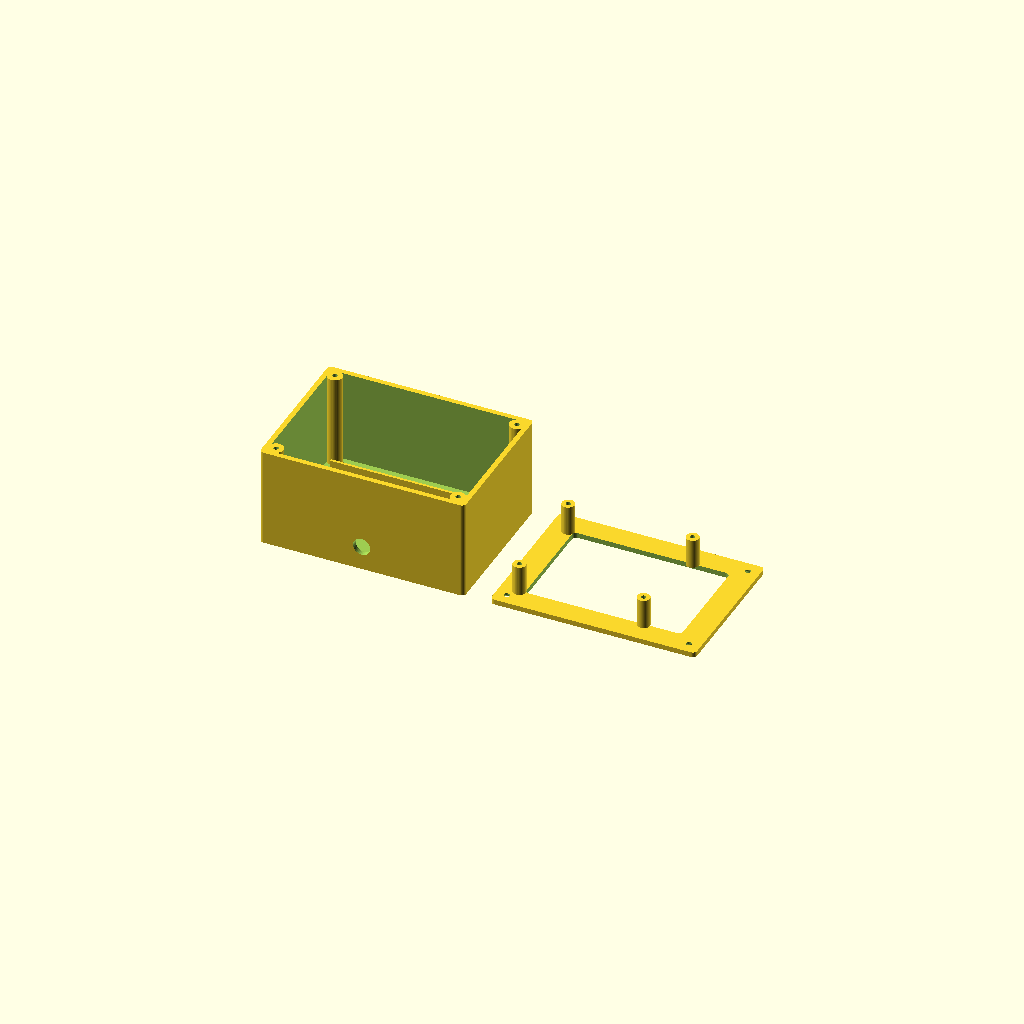
Cell 1 — every parameter at its default value.
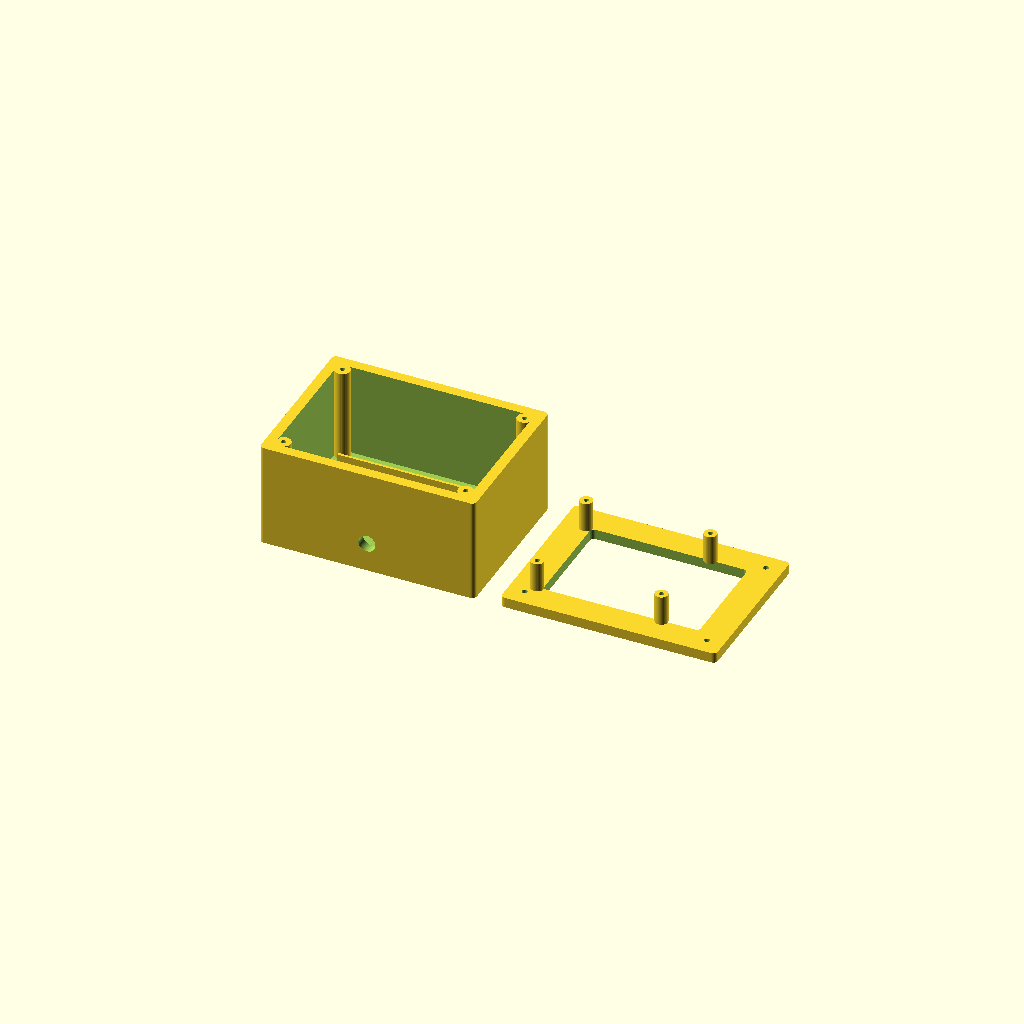
Cell 2: wall = 4.8 (everything else at default).
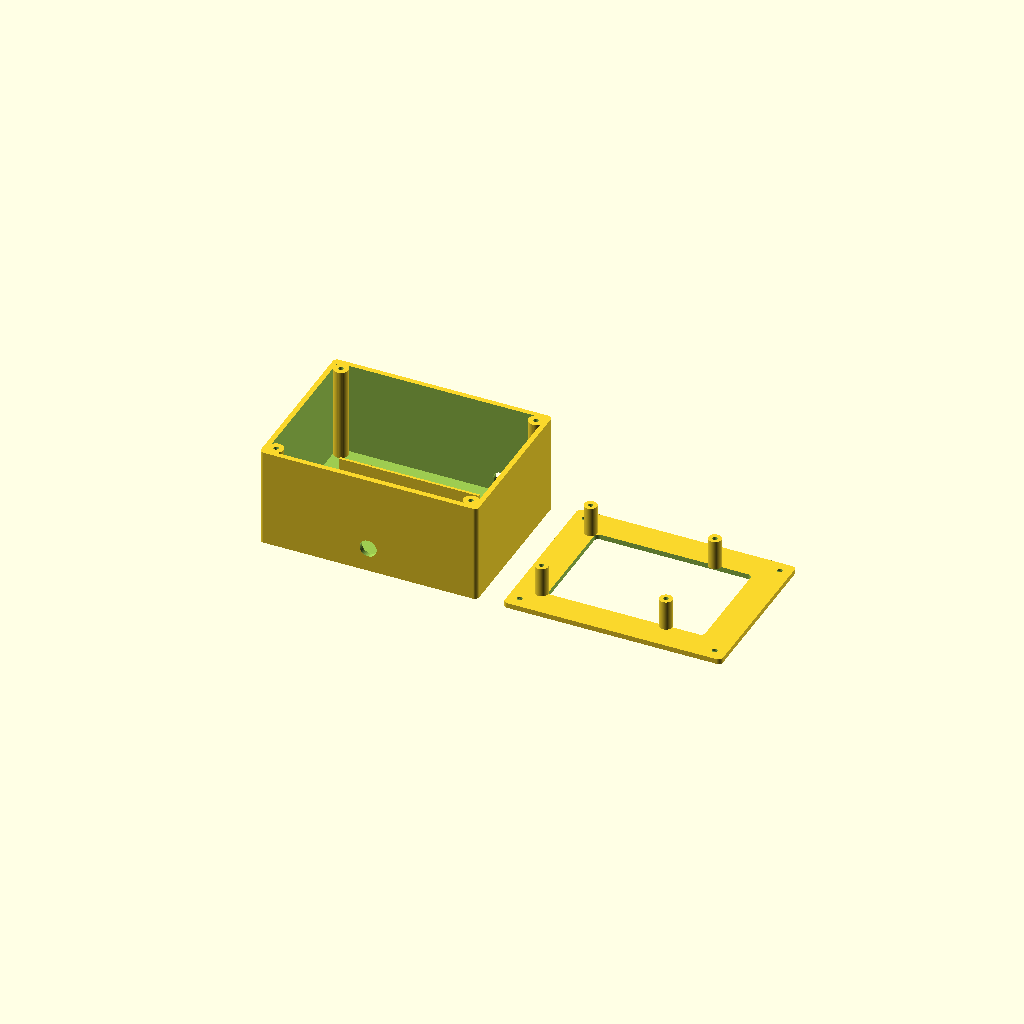
Cell 3 — margin set to 6, the other parameters unchanged.
All cells are drawn from one camera (rotation 55°, 0°, 25°, orthographic, colour scheme Cornfield), so only the parameter changes between them.
Source of the model, case/tetra_pi5_standing.scad:
// ─────────────────────────────────────────────────────────────────────────────
//  TetraMonitor — STAANDE case voor Pi 5 (scherm voorop, antenne boven, DC onder)
//
//  Je kijkt naar het scherm; de antenne komt BOVEN het scherm uit, de DC-jack
//  zit ONDERAAN. Twee delen die op elkaar schroeven:
//     • BODY  : doos met dongle + buck achterin; antenne-gat in de bovenwand,
//               DC-gat in de onderwand. Voorkant open.
//     • BEZEL : voorpaneel met schermvenster (zichtbaar gebied) + 2 mm lip.
//               De Pi 5 hangt met standoffs aan de achterkant van de bezel,
//               met het scherm naar voren door het venster.
//
//  Assemblage (voor→achter): bezel → scherm → Pi → cooler → schildplaat → dongle+buck.
//
//  Kies wat je rendert/print met  part  hieronder.
//
//  ⚠️  v1, niet op hardware getest. Krappe stapeling. Print eerst de BODY los om
//      de pasvorm (dongle, buck, dieptes, gaten) te checken. Maten = variabelen.
//
//  OpenSCAD: F5 preview, F6 render, F7 STL. PETG, 0.2 mm, geen support.
// ─────────────────────────────────────────────────────────────────────────────
$fn = 40;

/* [Wat renderen] */
part = "both";        // "body" | "bezel" | "both" (both = naast elkaar, preview)

/* [Algemeen] */
wall    = 2.4;
tol     = 0.4;
margin  = 3;
screw_d = 2.6;        // M2.5 tussen body en bezel

/* [Raspberry Pi 5] */
pi_l = 85;  pi_w = 56;                 // breedte x hoogte (voor het scherm)
pi_hx = [3.5, 61.5];  pi_hy = [3.5, 52.5];
pilot = 2.3;  post_d = 6;

/* [Dongle + buck — achterin] */
dl = 67;  dw = 27;  dh = 13;
bk_l = 63;  bk_w = 32;  bk_h = 18;

/* [3.5" scherm] */
scr_active = [73, 49];   // ZICHTBAAR gebied (= het venster)
lip = 2;                 // rand die de bezel over de schermrand legt (jouw 2 mm)

/* [Diepte] */
depth   = 44;            // binnen-diepte van de body
pi_gap  = 14;            // afstand bezel → Pi-board (scherm + GPIO-stapel)
pi_soh  = 4;             // standoff-lengte op de Pi-gaten

/* [Connectoren] */
dc_d  = 8;               // 5.5x2.1 paneelgat (check je jack: 8 of 11)
sma_d = 6.5;             // SMA-bulkhead (90°-adapter uit de dongle)

/* [Opties] */
vents = true;

// ── Afgeleide maten ──────────────────────────────────────────────────────────
inner_w = max(pi_l, dl, bk_l);          // X-breedte = 85
inner_h = max(pi_w, dw + bk_w);         // Y-hoogte = 59 (dongle 27 boven + buck 32 onder)
box_w = inner_w + 2*margin + 2*wall;
box_h = inner_h + 2*margin + 2*wall;
box_d = depth + wall;

// Pi gecentreerd op de voorkant
pi_x = (box_w - pi_l)/2;   pi_y = (box_h - pi_w)/2;
// dongle BOVENIN (hoge Y), buck ONDERIN (lage Y), beide achterin (lage Z)
dn_x = (box_w - dl)/2;     dn_y = box_h - wall - margin - dw;
bk_x = (box_w - bk_l)/2;   bk_y = wall + margin;
// antenne uit de bovenwand, recht boven het SMA-eind van de dongle
ant_x = dn_x + dl - 6;     ant_z = wall + dh/2;
// DC uit de onderwand, bij de buck
dc_x  = box_w/2;           dc_z  = wall + bk_h/2;
// hoekposten (in Z, voor de bezel)
cpost = [[wall+3, wall+3], [box_w-wall-3, wall+3],
         [wall+3, box_h-wall-3], [box_w-wall-3, box_h-wall-3]];

module rrect(x, y, h) { linear_extrude(h) offset(2) offset(-2) square([x, y]); }

// ── BODY: doos met dongle+buck, open voorkant ────────────────────────────────
module body() {
    difference() {
        union() {
            // schaal: bodem = achterwand (z=0), wanden rondom, voorkant open
            difference() {
                rrect(box_w, box_h, box_d);
                translate([wall, wall, wall]) rrect(box_w-2*wall, box_h-2*wall, box_d);
            }
            // hoekposten met schroefgat voor de bezel (aan de voorkant)
            for (p = cpost) translate([p[0], p[1], wall])
                difference() {
                    cylinder(d = 7, h = box_d - wall);
                    translate([0,0,box_d-wall-6]) cylinder(d = pilot, h = 6.2);
                }
            // cradle-ribben: houden dongle (boven) en buck (onder) achterin
            translate([dn_x-1, dn_y-1.5, wall]) cube([dl+2, 1.2, dh+2]);
            translate([bk_x-1, bk_y+bk_w+0.3, wall]) cube([bk_l+2, 1.2, bk_h+2]);
        }
        // antenne-gat in de BOVENWAND (y = box_h), 90°-adapter omhoog
        translate([ant_x, box_h-wall-1, ant_z]) rotate([-90,0,0]) cylinder(d=sma_d, h=wall+2);
        // DC-gat in de ONDERWAND (y = 0)
        translate([dc_x, wall+1, dc_z]) rotate([90,0,0]) cylinder(d=dc_d, h=wall+2);
        // ventilatie in de achterwand
        if (vents) for (gx=[box_w/2-20:10:box_w/2+20], gy=[box_h/2-15:10:box_h/2+15])
            translate([gx, gy, -0.1]) cylinder(d=5, h=wall+0.2);
    }
}

// ── BEZEL: voorpaneel met schermvenster + Pi-standoffs aan de achterkant ──────
module bezel() {
    difference() {
        union() {
            rrect(box_w, box_h, wall);
            // Pi-standoffs hangen naar achter (de Pi + scherm komen hierachter)
            for (hx=pi_hx, hy=pi_hy)
                translate([pi_x+hx, pi_y+hy, wall])
                    cylinder(d=post_d, h=pi_gap);
        }
        // schermvenster = zichtbaar gebied, gecentreerd (bezel legt 'lip' over de rand)
        translate([(box_w-scr_active[0])/2, (box_h-scr_active[1])/2, -0.1])
            rrect(scr_active[0], scr_active[1], wall+0.2);
        // schroefgaten naar de body (verzonken)
        for (p = cpost) translate([p[0], p[1], -0.1]) {
            cylinder(d=screw_d, h=wall+0.2);
            cylinder(d1=5.2, d2=screw_d, h=1.6);
        }
        // pilotgaatjes in de Pi-standoffs
        for (hx=pi_hx, hy=pi_hy)
            translate([pi_x+hx, pi_y+hy, wall-0.1]) cylinder(d=pilot, h=pi_gap+0.2);
    }
}

// ── Render ───────────────────────────────────────────────────────────────────
if (part == "body") body();
else if (part == "bezel") bezel();
else { body(); translate([box_w + 12, 0, 0]) bezel(); }
Customizer parameters (derived from the source; name, type, default, range or options):
part: string, default "both"
wall: number, default 2.4
tol: number, default 0.4
margin: number, default 3
screw_d: number, default 2.6
scr_active: vector, default [73, 49]
lip: number, default 2
depth: number, default 44
pi_gap: number, default 14
pi_soh: number, default 4
dc_d: number, default 8
sma_d: number, default 6.5
vents: bool, default true
